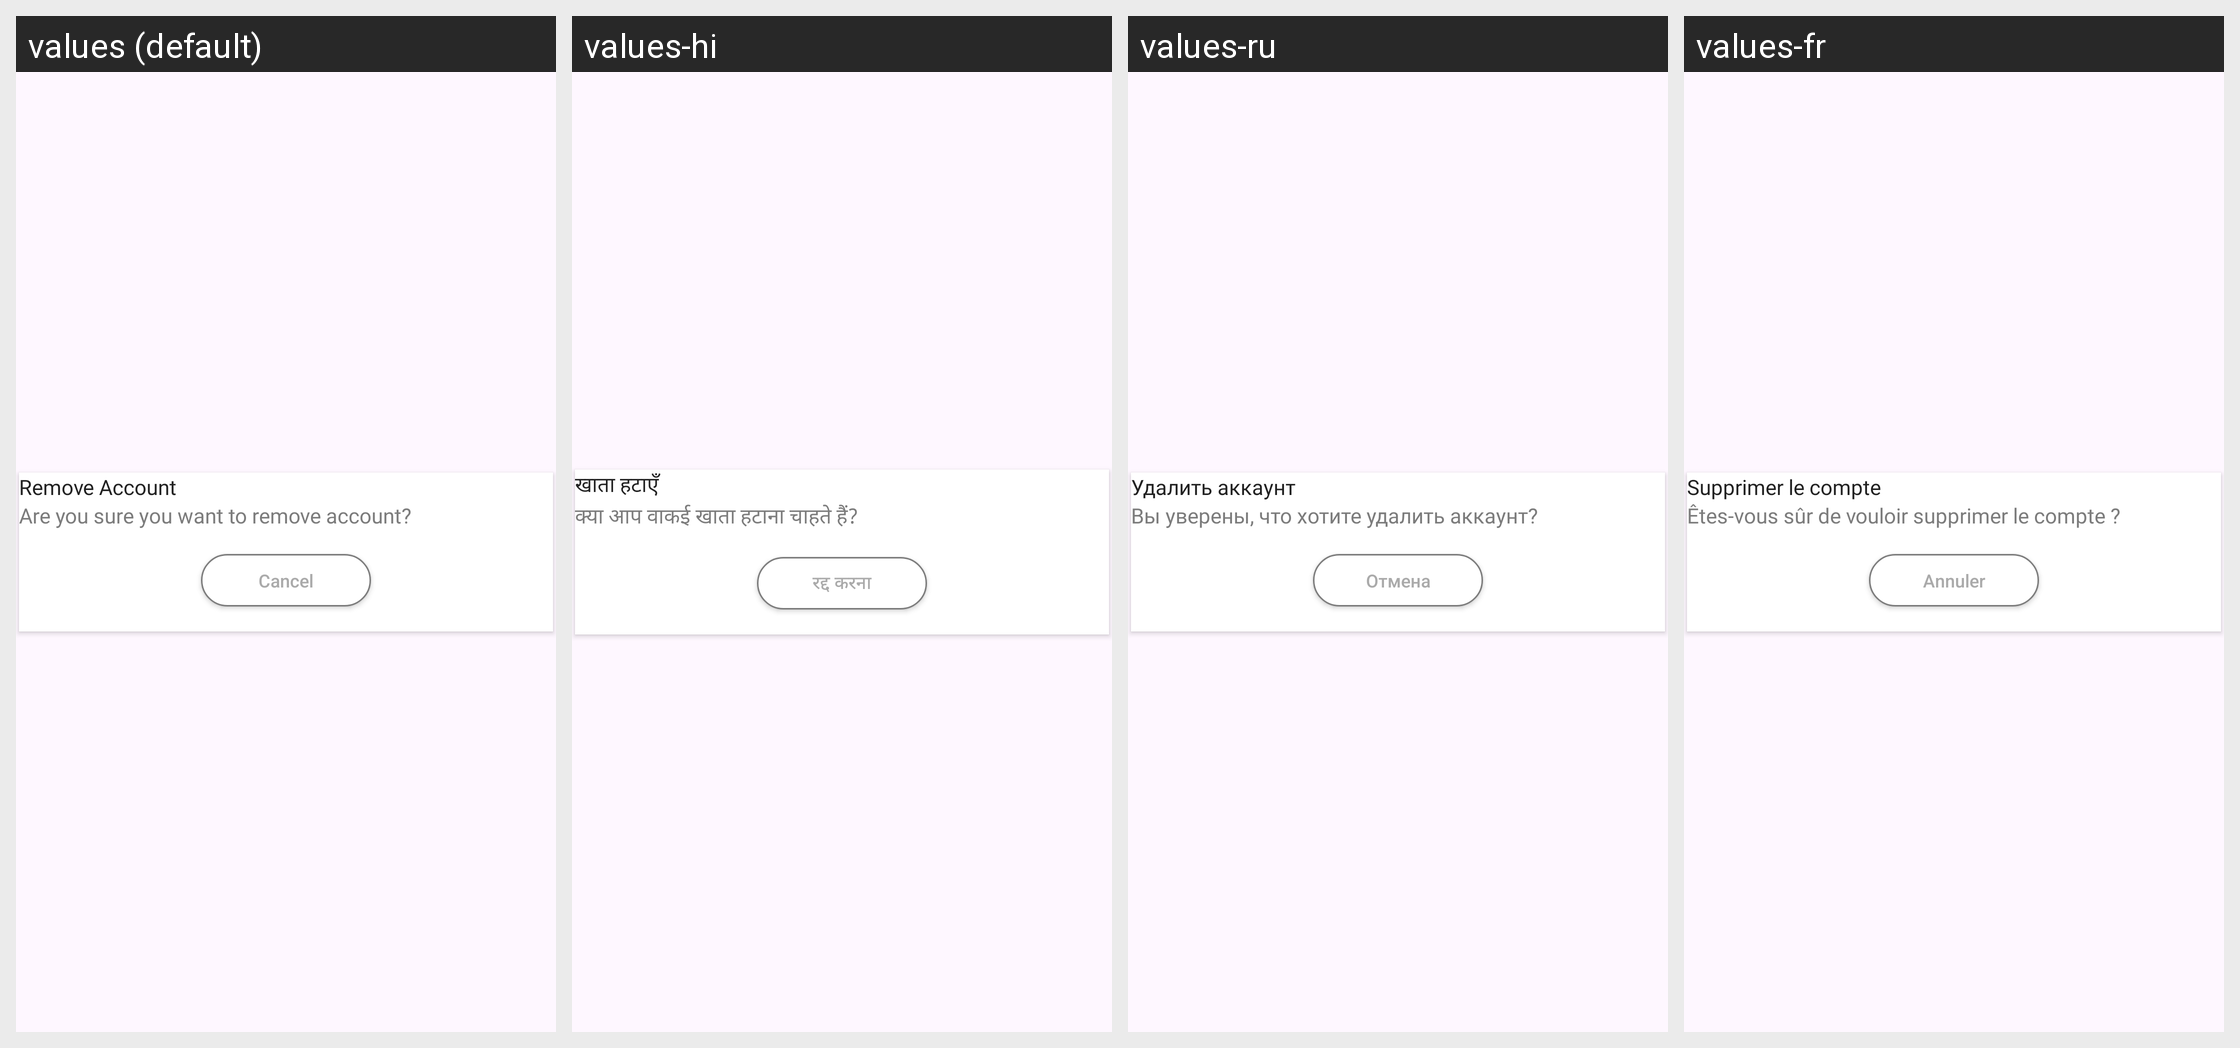

Translations of the strings shown on this Android screen, per locale in the grid:
Android screen res/layout/dialog_remove.xml rendered under 4 locales, left to right: values (default), values-hi, values-ru, values-fr. Device: Nexus 5 (rendered at 1080×1920; each locale shown at half size, 540×960, under a caption strip naming it); theme Theme.MultipleEmailLogin.
Other locales in the repository, not shown: values-de, values-es-rES, values-it, values-ja, values-zh.
Strings drawn on this screen, with the default value and each locale's value (text and hints the layout hard-codes, and strings that could not be matched under every locale, appear in the picture but are not listed):

remove_account
  values: Remove Account
  values-hi: खाता हटाएँ
  values-ru: Удалить аккаунт
  values-fr: Supprimer le compte

are_you_sure_you_want_to_remove_account
  values: Are you sure you want to remove account?
  values-hi: क्या आप वाकई खाता हटाना चाहते हैं?
  values-ru: Вы уверены, что хотите удалить аккаунт?
  values-fr: Êtes-vous sûr de vouloir supprimer le compte ?

cancel
  values: Cancel
  values-hi: रद्द करना
  values-ru: Отмена
  values-fr: Annuler
